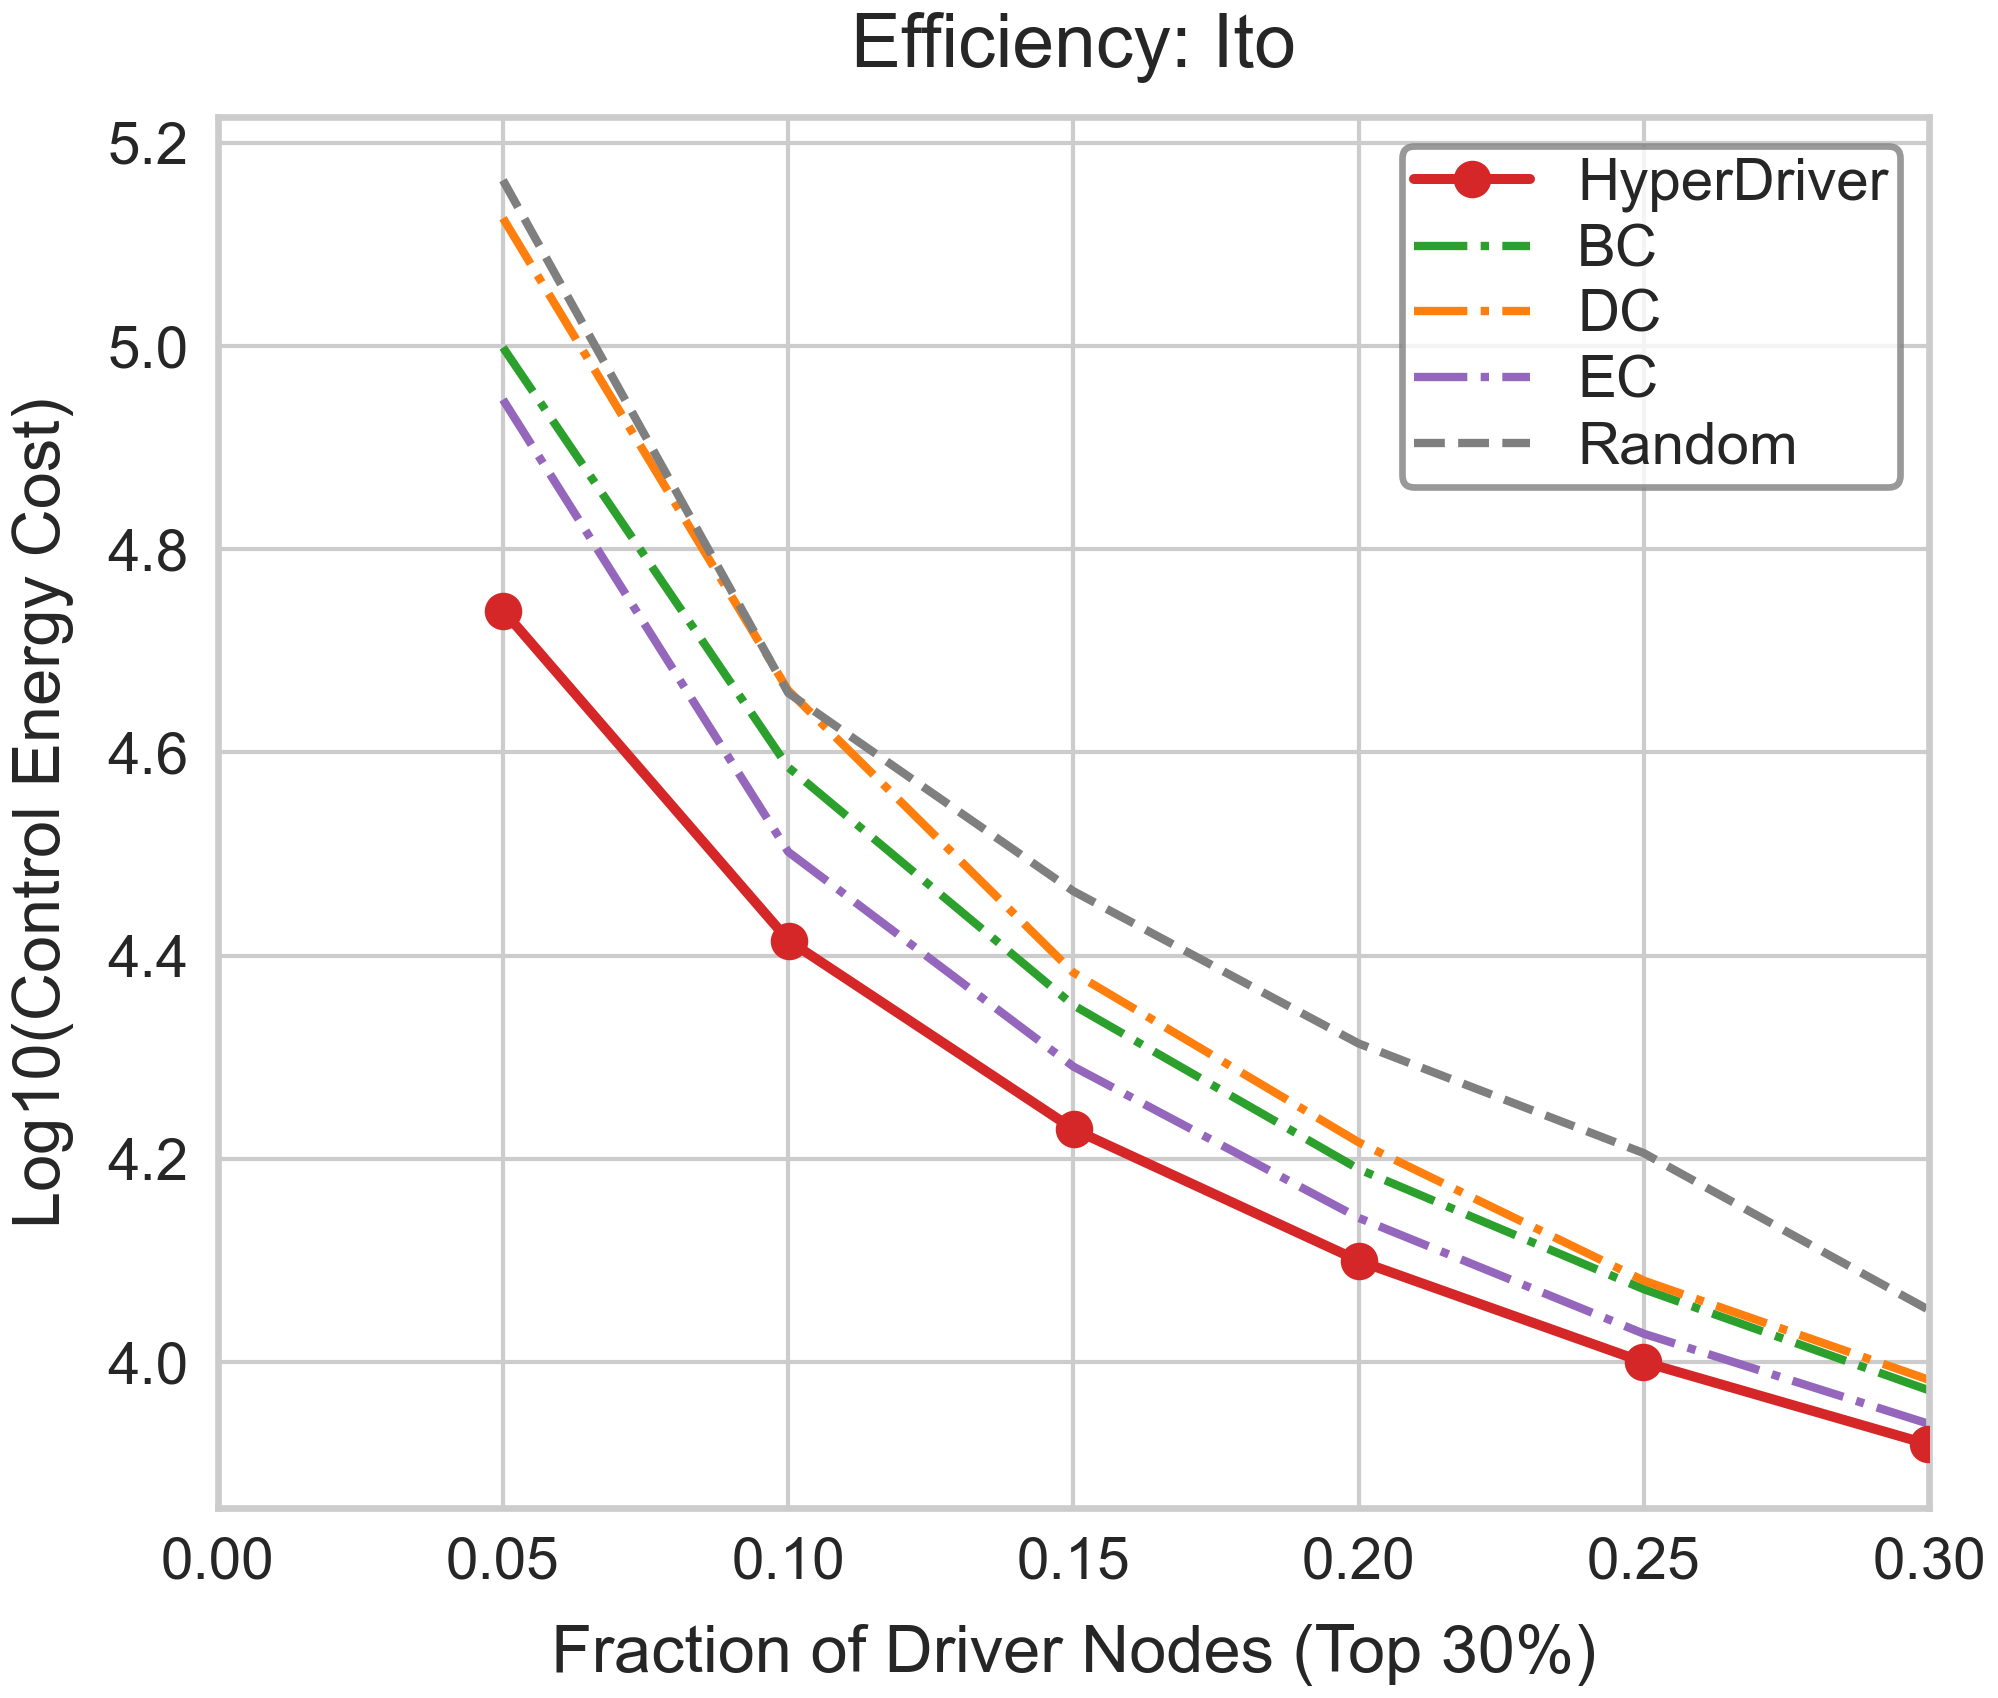

Source data for this figure (header and first rows):
Fraction, Log10_Energy, Strategy
0.05, 5.163, Random
0.1, 4.659, Random
0.15, 4.463, Random
0.2, 4.314, Random
0.25, 4.206, Random
0.3, 4.051, Random
0.05, 5.126, DC
0.1, 4.661, DC
0.15, 4.383, DC
0.2, 4.216, DC
0.25, 4.08, DC
0.3, 3.983, DC
0.05, 4.999, BC
0.1, 4.585, BC
0.15, 4.351, BC
0.2, 4.19, BC
0.25, 4.072, BC
0.3, 3.972, BC
0.05, 4.947, EC
0.1, 4.502, EC
0.15, 4.291, EC
0.2, 4.142, EC
0.25, 4.028, EC
0.3, 3.939, EC
0.05003, 4.74, HyperDriver
0.1001, 4.415, HyperDriver
0.1501, 4.229, HyperDriver
0.2001, 4.099, HyperDriver
0.2498, 4, HyperDriver
0.2999, 3.919, HyperDriver
